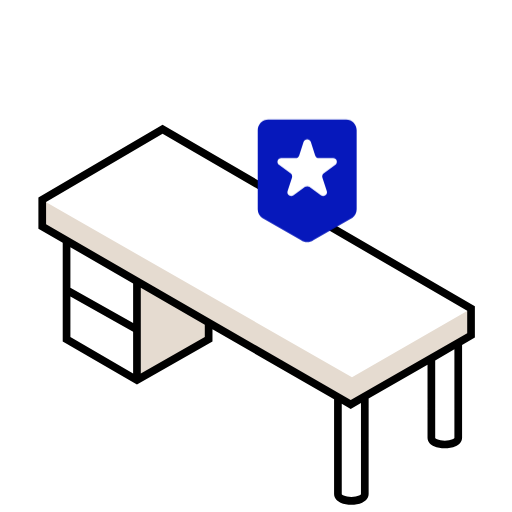
t = 0.00 s
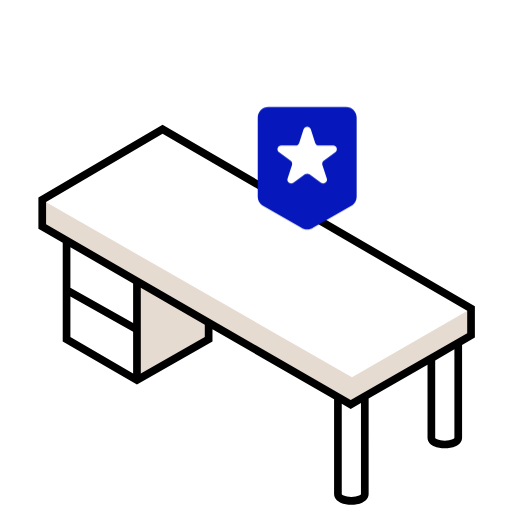
t = 0.13 s
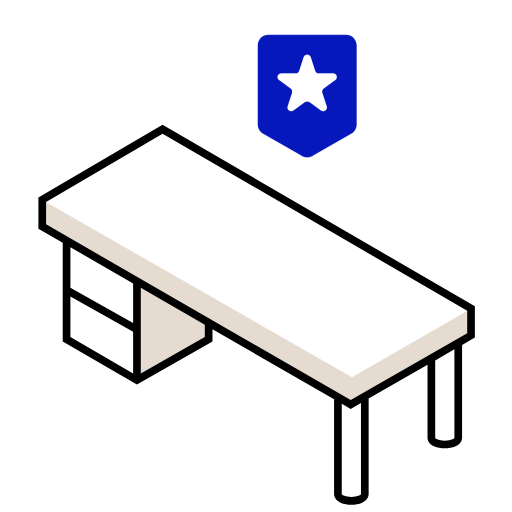
t = 0.38 s
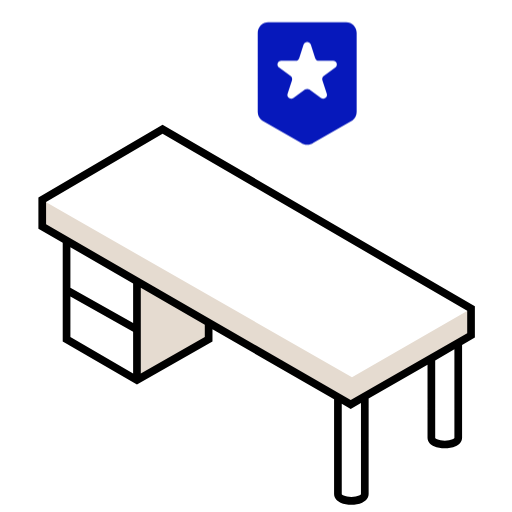
t = 0.50 s
t = 0.63 s: frame unchanged from t = 0.38 s, image omitted
t = 0.88 s: frame unchanged from t = 0.13 s, image omitted

The animated SVG that drew these frames (rendered in a browser with its animation timeline set to each time). Animation: 1 CSS @keyframes rule; one cycle of 1.00 s, repeats indefinitely.

<?xml version="1.0" encoding="UTF-8" standalone="no"?>
<!-- Created with Keyshape -->
<svg xmlns="http://www.w3.org/2000/svg" width="200" height="200" viewBox="0 0 200 200" fill="none">
    <style>
@keyframes a0_t { 0% { transform: translate(0px,-2.001698px); animation-timing-function: cubic-bezier(0.42,0,0.58,1); } 50% { transform: translate(0px,-40px); animation-timing-function: cubic-bezier(0.42,0,0.58,1); } 100% { transform: translate(0px,-2.001698px); } }
    </style>
    <path d="M15.4876,77.5287L16.5124,88.4712L53.5,108.513L53.5,147.5L81.5,132.5L82.1327,124.907L137.506,156.612L183.996,129.966L185.004,120.034L137.494,147.388L15.4876,77.5287Z" fill="#E5DBD0" transform="translate(100.246,117.07) translate(-100.246,-117.07)"/>
    <path fill-rule="evenodd" clip-rule="evenodd" d="M63.4973,48.7637L185.5,119.637L185.5,131.868L180.5,134.741L180.5,171C180.5,172.769,179.151,173.814,177.969,174.339C176.735,174.888,175.199,175.125,173.75,175.125C172.301,175.125,170.765,174.888,169.531,174.339C168.349,173.814,167,172.769,167,171L167,142.496L144,155.709L144,193C144,194.769,142.651,195.814,141.469,196.339C140.235,196.888,138.699,197.125,137.25,197.125C135.801,197.125,134.265,196.888,133.031,196.339C131.849,195.814,130.5,194.769,130.5,193L130.5,155.983L83,128.586L83,133.37L53.4932,150.231L24.5,133.363L24.5,94.8457L15,89.3665L15,77.1398L63.4973,48.7637ZM27.5,96.576L27.5,112.374L52,126.183L52,110.707L27.5,96.576ZM55,112.437L55,145.915L80,131.63L80,126.856L55,112.437ZM170,140.772L177.5,136.464L177.5,171.001C177.5,171.028,177.5,171.069,177.42,171.161C177.32,171.275,177.115,171.436,176.75,171.598C176.015,171.925,174.926,172.125,173.75,172.125C172.574,172.125,171.485,171.925,170.75,171.598C170.385,171.436,170.18,171.275,170.08,171.161C170,171.069,170,171.027,170,171L170,140.772ZM136.999,159.731L141,157.432L141,193.001C141,193.028,141,193.069,140.92,193.161C140.82,193.275,140.615,193.436,140.25,193.598C139.515,193.925,138.426,194.125,137.25,194.125C136.074,194.125,134.985,193.925,134.25,193.598C133.885,193.436,133.68,193.275,133.58,193.161C133.5,193.069,133.5,193.027,133.5,193L133.5,157.713L136.999,159.731ZM63.5027,52.2363L18,78.8602L18,87.6335L137.001,156.269L182.5,130.132L182.5,121.363L63.5027,52.2363ZM52,129.626L52,145.892L27.5,131.637L27.5,115.817L52,129.626Z" fill="black" transform="translate(100.25,122.944) translate(-100.25,-122.944)"/>
    <path fill-rule="evenodd" clip-rule="evenodd" d="M139.319,52.7631C139.319,50.4869,137.474,48.6417,135.198,48.6417L104.802,48.6417C102.526,48.6417,100.681,50.4869,100.681,52.7631L100.681,83.773C100.681,85.0788,101.3,86.3074,102.349,87.0846L117.546,95.7664C119.004,96.8459,120.996,96.8459,122.454,95.7664L137.651,87.0846C138.7,86.3074,139.319,85.0788,139.319,83.773L139.319,52.7631ZM113.538,69.6679L109.018,66.3844C107.864,65.5451,108.456,63.7186,109.884,63.7186L115.47,63.7186C116.109,63.7186,116.675,63.3071,116.87,62.7005L118.597,57.3881C119.04,56.0297,120.96,56.0297,121.401,57.3881L123.127,62.7005C123.323,63.3071,123.891,63.7186,124.528,63.7186L130.116,63.7186C131.544,63.7186,132.135,65.5451,130.981,66.3844L126.463,69.6679C125.945,70.0428,125.729,70.7079,125.927,71.3145L127.653,76.6287C128.093,77.9862,126.54,79.1147,125.385,78.2764L120.865,74.9929C120.349,74.6171,119.651,74.6171,119.135,74.9929L114.614,78.2764C113.46,79.1148,111.905,77.9862,112.347,76.6287L114.073,71.3145C114.27,70.7079,114.055,70.0428,113.538,69.6679Z" fill="#0618BB" transform="translate(120,70.6071) translate(-120,-72.6088)" style="animation: 1s linear infinite both a0_t;"/>
</svg>
